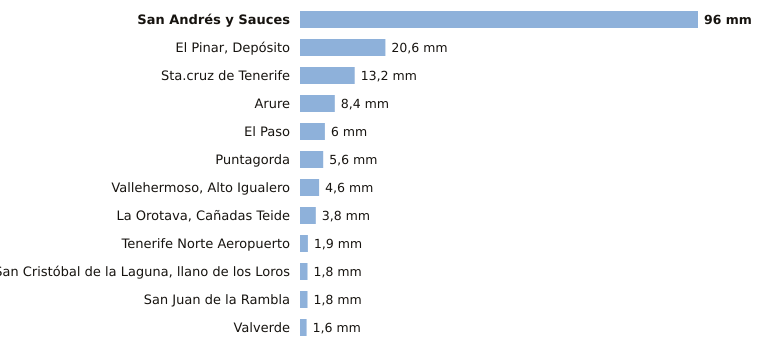

The file beside this chart, header and first rows:
estacion, provincia, indicativo, mm_6_dias_anteriores, mm_hoy, mm_7_dias, horas_de_hoy
San Andrés y Sauces, Santa Cruz de Tenerife, C148F, 96.0, 0.0, 96.0, 4
El Pinar, Depósito, Santa Cruz de Tenerife, C916Q, 20.6, 0.0, 20.6, 4
Sta.cruz de Tenerife, Santa Cruz de Tenerife, C449C, 13.2, 0.0, 13.2, 4
Arure, Santa Cruz de Tenerife, C316I, 8.4, 0.0, 8.4, 4
El Paso, Santa Cruz de Tenerife, C126A, 6.0, 0.0, 6.0, 4
Puntagorda, Santa Cruz de Tenerife, C117A, 5.6, 0.0, 5.6, 5
Vallehermoso, Alto Igualero, Santa Cruz de Tenerife, C314Z, 4.6, 0.0, 4.6, 5
La Orotava, Cañadas Teide, Santa Cruz de Tenerife, C406G, 3.8, 0.0, 3.8, 4
Tenerife Norte Aeropuerto, Santa Cruz de Tenerife, C447A, 1.9, 0.0, 1.9, 4
San Cristóbal de la Laguna, llano de los…, Santa Cruz de Tenerife, C446G, 1.8, 0.0, 1.8, 5
San Juan de la Rambla, Santa Cruz de Tenerife, C468X, 1.8, 0.0, 1.8, 4
Valverde, Santa Cruz de Tenerife, C928I, 1.6, 0.0, 1.6, 4
